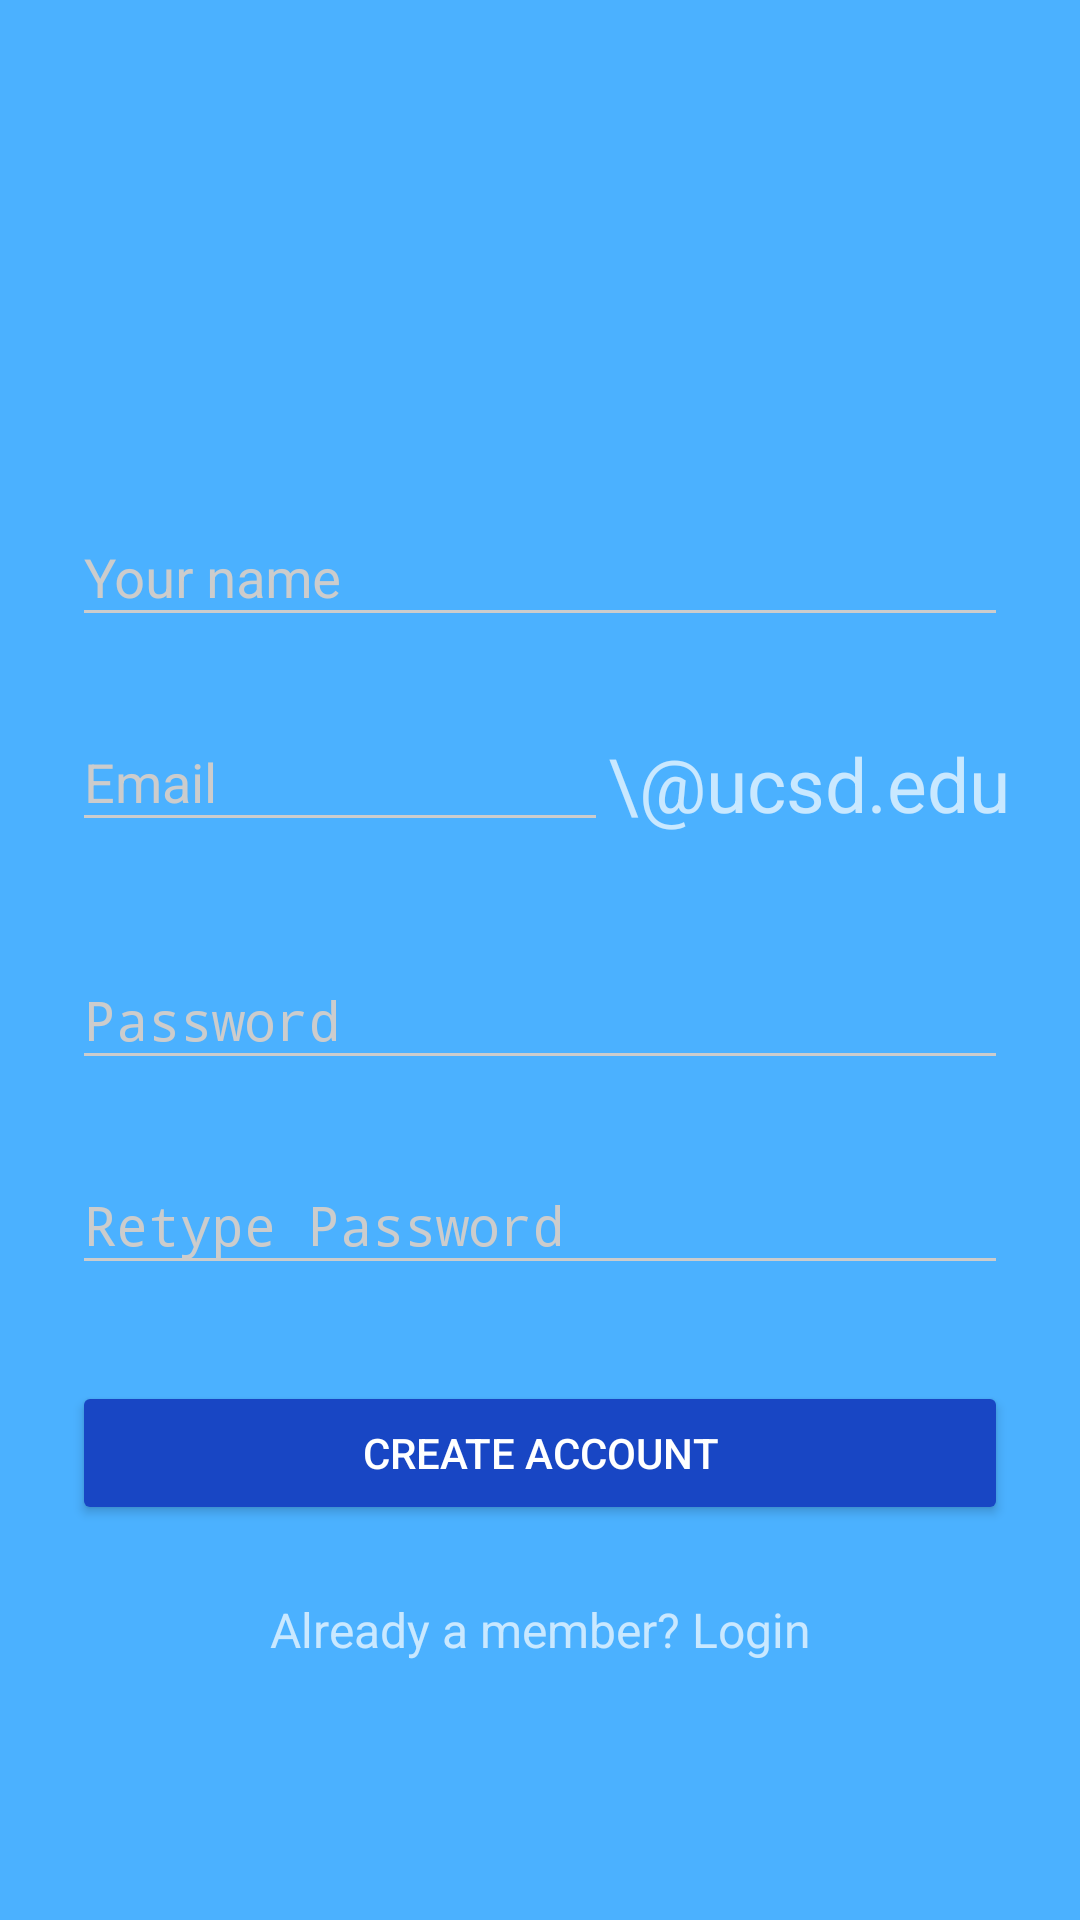

Here is an Android app screen rendered from its layout file. Give the layout XML and the strings, colors and styles it references.
<!-- AndroidManifest.xml: activity theme AppTheme.Dark -->
<!-- res/layout/activity_signup.xml -->
<?xml version="1.0" encoding="utf-8"?>
<ScrollView
xmlns:android="http://schemas.android.com/apk/res/android"
android:layout_width="fill_parent"
android:layout_height="fill_parent"
android:fitsSystemWindows="true"
android:background="#4bb1ff">

<LinearLayout
    android:orientation="vertical"
    android:layout_width="match_parent"
    android:layout_height="wrap_content"
    android:paddingTop="56dp"
    android:paddingLeft="24dp"
    android:paddingRight="24dp">

    <ImageView android:src="@drawable/logo"
        android:layout_width="wrap_content"
        android:layout_height="72dp"
        android:layout_marginBottom="24dp"
        android:layout_gravity="center_horizontal" />

    
    <android.support.design.widget.TextInputLayout
        android:layout_width="match_parent"
        android:layout_height="wrap_content"
        android:layout_marginTop="8dp"
        android:layout_marginBottom="8dp">
        <EditText android:id="@+id/input_name1"
            android:layout_width="match_parent"
            android:layout_height="wrap_content"
            android:inputType="textCapWords"
            android:hint="Your name" />
    </android.support.design.widget.TextInputLayout>

    
    
        
        
        
        
        
            
            
            
            
    


    <LinearLayout
        android:id="@+id/linearlayout1"
        android:orientation="horizontal"
        android:layout_width="match_parent"
        android:layout_height="wrap_content">

        
        <android.support.design.widget.TextInputLayout
            android:layout_width="fill_parent"
            android:layout_height="match_parent"
            android:layout_marginTop="8dp"
            android:layout_marginBottom="8dp"
            android:layout_weight="2">
            <EditText android:id="@+id/input_email1"
                android:layout_width="fill_parent"
                android:layout_height="wrap_content"
                android:inputType="text"
                android:hint="Email" />
        </android.support.design.widget.TextInputLayout>

        
        <TextView
            android:layout_width="200dp"
            android:layout_height="match_parent"
            android:inputType="text"
            android:text="\@ucsd.edu"
            android:textSize="25dp"
            android:textAlignment="gravity"
            android:layout_marginTop="24dp"
            android:layout_marginBottom="8dp"
            android:layout_weight="1"
            android:layout_gravity="bottom" />
    </LinearLayout>
    
    <android.support.design.widget.TextInputLayout
        android:layout_width="match_parent"
        android:layout_height="wrap_content"
        android:layout_marginTop="8dp"
        android:layout_marginBottom="8dp">
        <EditText android:id="@+id/input_password1"
            android:layout_width="match_parent"
            android:layout_height="wrap_content"
            android:inputType="textPassword"
            android:hint="Password"/>
    </android.support.design.widget.TextInputLayout>

    <android.support.design.widget.TextInputLayout
        android:layout_width="match_parent"
        android:layout_height="wrap_content"
        android:layout_marginTop="8dp"
        android:layout_marginBottom="8dp">
        <EditText android:id="@+id/retype_password1"
            android:layout_width="match_parent"
            android:layout_height="wrap_content"
            android:inputType="textPassword"
            android:hint="Retype Password"/>
    </android.support.design.widget.TextInputLayout>

    
    <android.support.v7.widget.AppCompatButton
        android:id="@+id/btn_signup"
        android:layout_width="fill_parent"
        android:layout_height="wrap_content"
        android:layout_marginTop="24dp"
        android:layout_marginBottom="24dp"
        android:padding="12dp"
        android:text="Create Account"/>

    <TextView android:id="@+id/link_login"
        android:layout_width="fill_parent"
        android:layout_height="wrap_content"
        android:layout_marginBottom="24dp"
        android:text="Already a member? Login"
        android:gravity="center"
        android:textSize="16dip"/>

</LinearLayout>
</ScrollView>
<!-- resources referenced by this layout -->
<resources>
  <style name="AppTheme.Dark" parent="Theme.AppCompat.NoActionBar">
          <item name="colorPrimary">@color/primary</item>
          <item name="colorPrimaryDark">@color/primary_dark</item>
          <item name="colorAccent">@color/accent</item>
  
          <item name="android:windowBackground">@color/primary</item>
  
          <item name="colorControlNormal">@color/iron</item>
          <item name="colorControlActivated">@color/white</item>
          <item name="colorControlHighlight">@color/white</item>
          <item name="android:textColorHint">@color/iron</item>
  
          <item name="colorButtonNormal">@color/primary_darker</item>
          <item name="android:colorButtonNormal">@color/primary_darker</item>
      </style>
  <color name="primary">#2B5BDE</color>
  <color name="primary_dark">#2B5BDE</color>
  <color name="accent">#FFFFFF</color>
  <color name="iron">#CCCCCC</color>
  <color name="white">#FFFFFF</color>
  <color name="primary_darker">#1846c4</color>
</resources>
